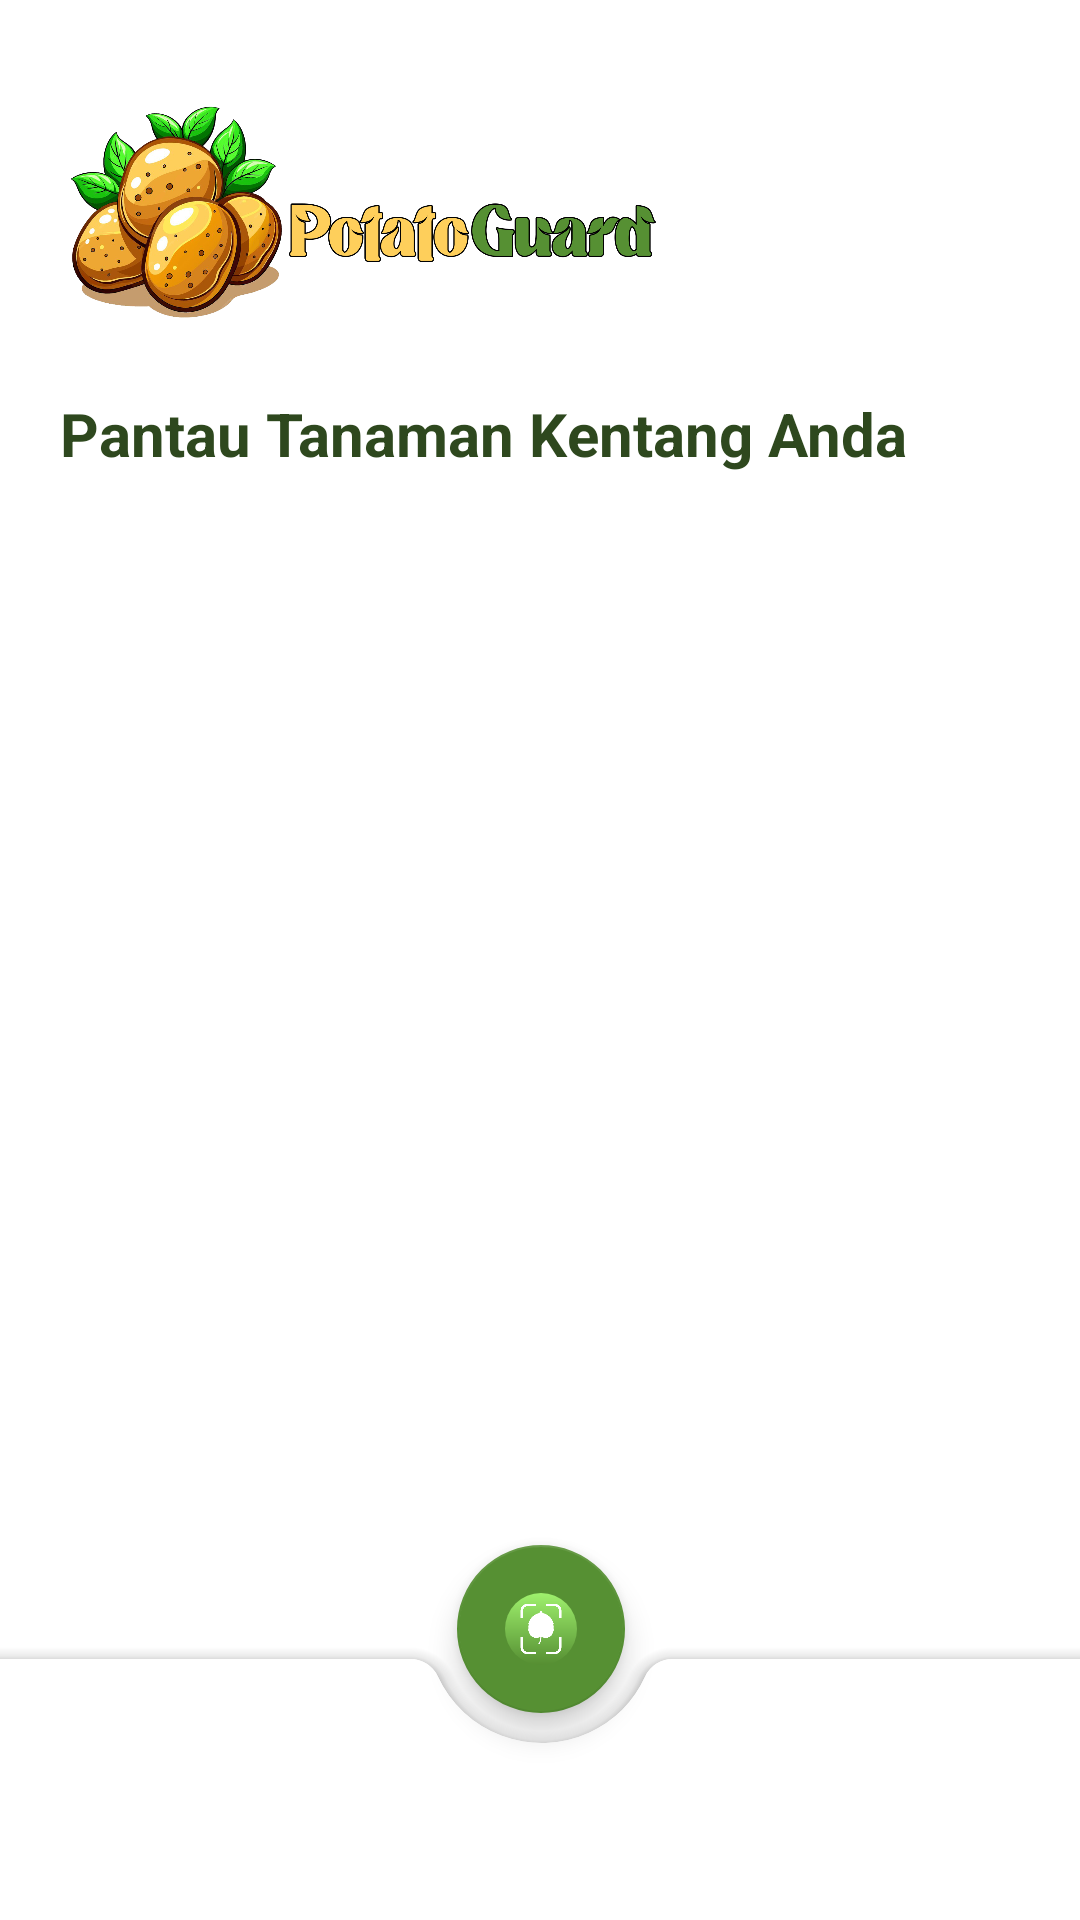

Here is an Android app screen rendered from its layout file. Give the layout XML and the strings, colors and styles it references.
<!-- AndroidManifest.xml: application theme Theme.PotatoGuard -->
<!-- res/layout/activity_main.xml -->
<?xml version="1.0" encoding="utf-8"?>
<androidx.constraintlayout.widget.ConstraintLayout xmlns:android="http://schemas.android.com/apk/res/android"
    xmlns:app="http://schemas.android.com/apk/res-auto"
    xmlns:tools="http://schemas.android.com/tools"
    android:id="@+id/main"
    android:layout_width="match_parent"
    android:layout_height="match_parent"
    android:background="@color/white"
    tools:context=".MainActivity">

    <LinearLayout
        android:id="@+id/linearLayout"
        android:layout_width="match_parent"
        android:layout_height="match_parent"
        android:orientation="vertical"
        app:layout_constraintEnd_toEndOf="parent"
        app:layout_constraintStart_toStartOf="parent"
        app:layout_constraintTop_toTopOf="parent">

        <LinearLayout
            android:layout_width="match_parent"
            android:layout_height="wrap_content"
            android:layout_marginHorizontal="20dp"

            android:orientation="vertical">

            <androidx.constraintlayout.widget.ConstraintLayout
                android:layout_width="match_parent"
                android:layout_height="match_parent">

                <ImageView
                    android:id="@+id/logo"
                    android:layout_width="199dp"
                    android:layout_height="81dp"
                    android:layout_marginTop="30dp"

                    app:layout_constraintStart_toStartOf="parent"
                    app:layout_constraintTop_toTopOf="parent"
                    app:srcCompat="@drawable/logo2" />

                <TextView
                    android:id="@+id/greetingTextView"
                    android:layout_width="match_parent"
                    android:layout_height="wrap_content"
                    android:layout_marginTop="20dp"
                    android:text="@string/greeting"
                    android:textColor="@color/dark_green"
                    android:textSize="20sp"
                    android:textStyle="bold"
                    app:layout_constraintStart_toStartOf="parent"
                    app:layout_constraintTop_toBottomOf="@+id/logo" />
            </androidx.constraintlayout.widget.ConstraintLayout>
        </LinearLayout>

        <LinearLayout
            android:layout_width="match_parent"
            android:layout_height="572dp"
            android:layout_marginTop="30dp"
            android:orientation="vertical">

            <FrameLayout
                android:id="@+id/container"
                android:layout_width="match_parent"
                android:layout_height="match_parent"></FrameLayout>
        </LinearLayout>
    </LinearLayout>

    <androidx.coordinatorlayout.widget.CoordinatorLayout
        android:layout_width="409dp"
        android:layout_height="136dp"
        app:layout_constraintBottom_toBottomOf="parent"
        app:layout_constraintEnd_toEndOf="parent"
        app:layout_constraintStart_toStartOf="parent">

        <com.google.android.material.bottomappbar.BottomAppBar
            android:id="@+id/bottomAppBar"
            android:layout_width="match_parent"
            android:layout_height="87dp"
            android:layout_gravity="bottom"
            app:backgroundTint="#FFFFFF"
            app:fabCradleMargin="10dp"
            app:fabCradleRoundedCornerRadius="10dp"
            app:fabCradleVerticalOffset="10dp">

        </com.google.android.material.bottomappbar.BottomAppBar>



        <com.google.android.material.floatingactionbutton.FloatingActionButton
            android:id="@+id/cameraActivatorButton"
            android:layout_width="wrap_content"
            android:layout_height="wrap_content"
            android:contentDescription="@string/app_name"
            android:src="@drawable/fab_button"
            app:tint="@null"
            app:backgroundTint="@color/green"
            app:layout_anchor="@+id/bottomAppBar"
            app:layout_anchorGravity="top|center" />
    </androidx.coordinatorlayout.widget.CoordinatorLayout>

</androidx.constraintlayout.widget.ConstraintLayout>
<!-- resources referenced by this layout -->
<resources>
  <color name="dark_green">#2E481E</color>
  <color name="green">#569033</color>
  <color name="white">#FFFFFFFF</color>
  <!-- drawable fab_button (drawable) -->
  <?xml version="1.0" encoding="utf-8"?>
  <layer-list xmlns:android="http://schemas.android.com/apk/res/android">
      <item>
          <shape xmlns:android="http://schemas.android.com/apk/res/android"
              android:shape="oval">
              <gradient
                  android:startColor="#9FF16D"
                  android:endColor="#558E32"
                  android:angle="200"
                  />
          </shape>
      </item>
      <item android:gravity="center">
          <bitmap android:src="@drawable/scan3" />
      </item>
  
  </layer-list>
  <!-- drawable logo2: png bitmap (drawable, 610211 bytes) -->
  <string name="app_name">PotatoGuard</string>
  <string name="greeting">Pantau Tanaman Kentang Anda</string>
  <style name="Theme.PotatoGuard" parent="Base.Theme.PotatoGuard" />
  <!-- drawable scan3: png bitmap (drawable, 14490 bytes) -->
  <style name="Base.Theme.PotatoGuard" parent="Theme.MaterialComponents.NoActionBar">
          
          
          <item name="android:windowFullscreen">false</item>
          
          <item name="android:statusBarColor">@android:color/transparent</item>
      </style>
</resources>
